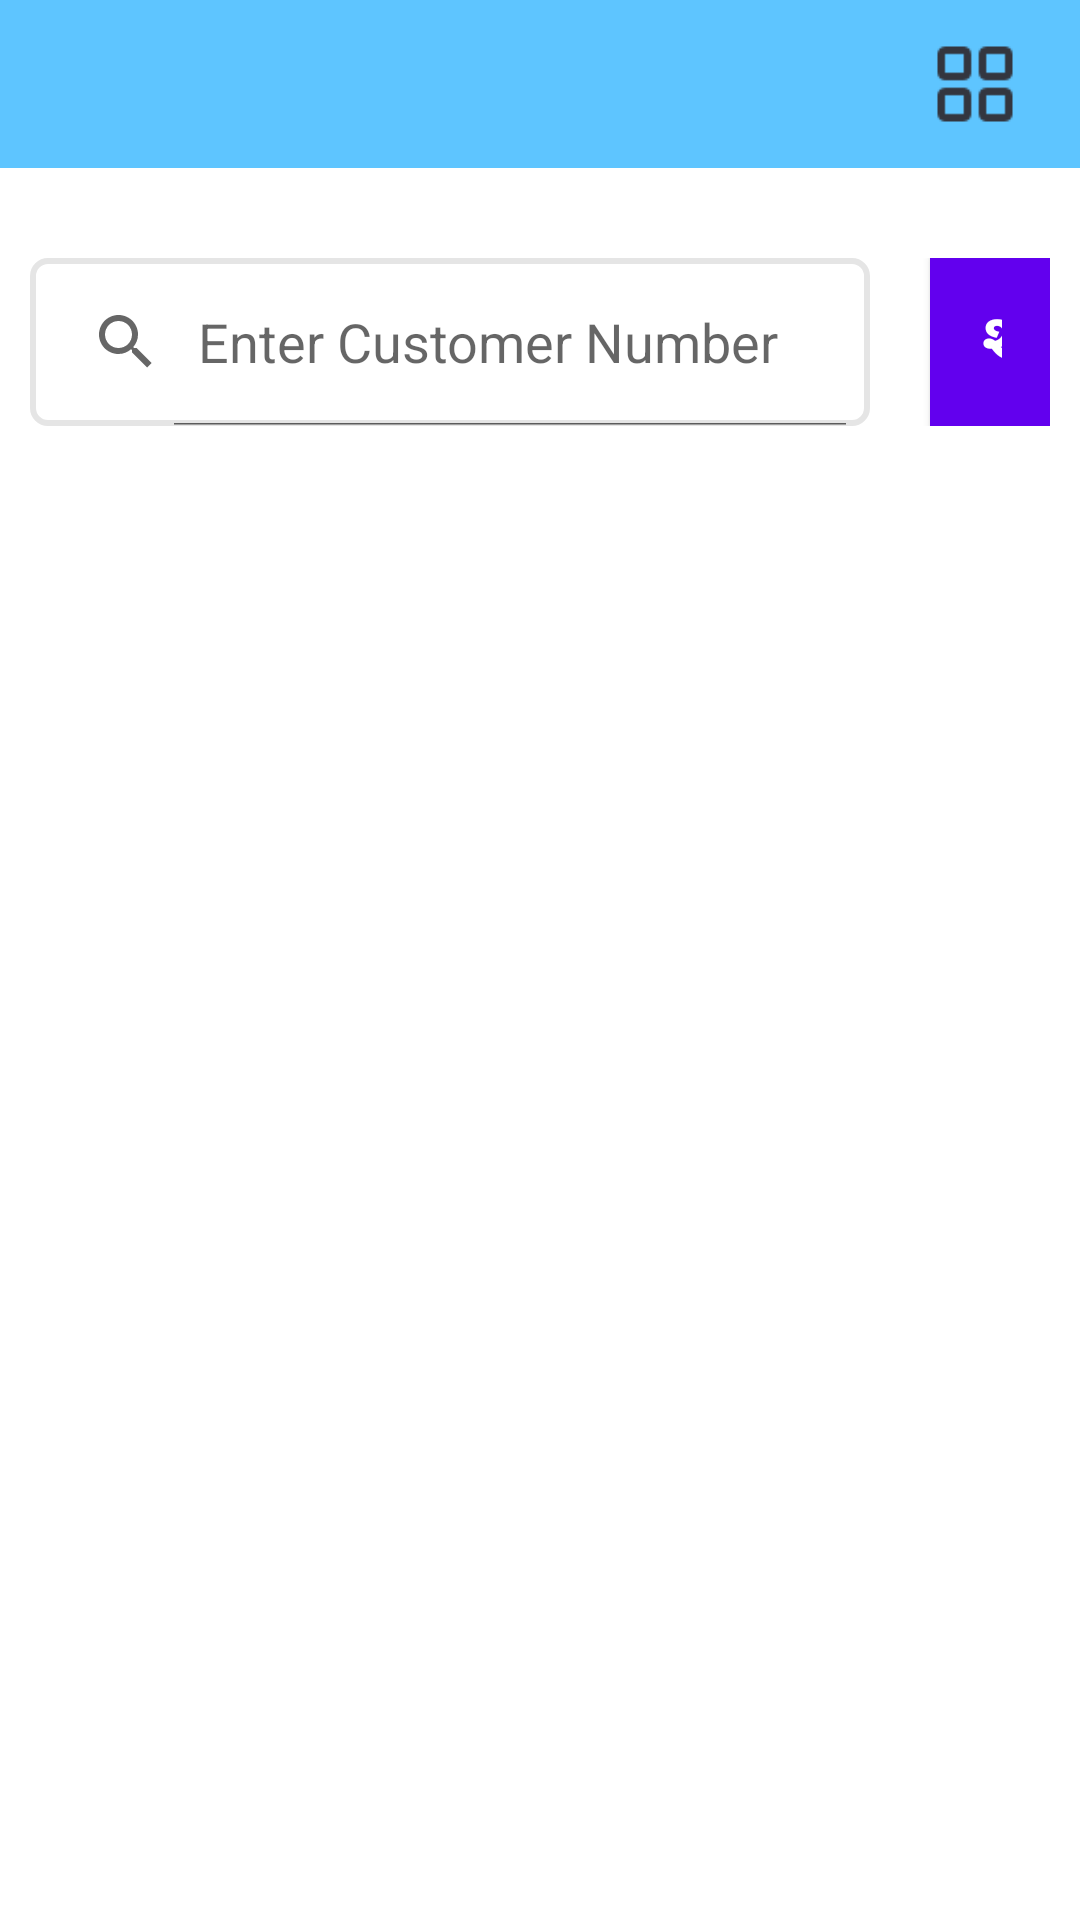

Android layout source for this screen:
<!-- AndroidManifest.xml: fallback theme Theme.MaterialComponents.DayNight.NoActionBar -->
<!-- res/layout/activity_provider_home.xml -->
<?xml version="1.0" encoding="utf-8"?>
<LinearLayout xmlns:android="http://schemas.android.com/apk/res/android"
    xmlns:app="http://schemas.android.com/apk/res-auto"
    xmlns:tools="http://schemas.android.com/tools"
    android:layout_width="match_parent"
    android:layout_height="match_parent"
    tools:context=".provider.provider_home"
    android:orientation="vertical">

    <com.google.android.material.appbar.AppBarLayout
        android:layout_width="match_parent"
        android:layout_height="wrap_content" >
        <androidx.appcompat.widget.Toolbar
            android:id="@+id/ProviderHomeToolbar"
            android:layout_width="match_parent"
            android:layout_height="wrap_content"
            android:background="@color/blue">
            <ImageView
                android:id="@+id/More"
                android:layout_width="30dp"
                android:layout_height="30dp"
                android:src="@drawable/more_setting"
                android:layout_gravity="end"
                android:layout_marginRight="20dp"/>

        </androidx.appcompat.widget.Toolbar>

    </com.google.android.material.appbar.AppBarLayout>

    <LinearLayout
        android:layout_width="wrap_content"
        android:layout_height="wrap_content"
        android:layout_gravity="center"
        android:layout_marginTop="20dp"
        android:padding="10dp"
        >
    <SearchView
        android:id="@+id/search_view"
        android:layout_width="280dp"
        android:layout_height="56dp"
        android:background="@drawable/searchbar"
        android:iconifiedByDefault="false"
        android:queryHint="@string/CNumber"
        app:iconifiedByDefault="false"
        app:showAsAction="collapseActionView|ifRoom"
        app:queryBackground="@null"/>

        <Button
            android:layout_width="wrap_content"
            android:layout_height="56dp"
            android:layout_marginStart="20dp"
            android:background="@color/blue"
            android:text="શોધો"
            android:textSize="22sp"
            android:textStyle="bold"
            android:textColor="@color/white" />

    </LinearLayout>

    <LinearLayout
        android:layout_width="wrap_content"
        android:layout_height="wrap_content"
        android:layout_gravity="center"
        android:layout_marginTop="20dp"
        >
        <androidx.recyclerview.widget.RecyclerView
            android:id="@+id/ProviderHomeRecycleView"
            android:layout_width="wrap_content"
            android:layout_height="wrap_content"
            />
    </LinearLayout>





</LinearLayout>
<!-- resources referenced by this layout -->
<resources>
  <color name="blue">#5EC5FF</color>
  <color name="white">#FFFFFFFF</color>
  <!-- drawable more_setting: png bitmap (drawable, 409 bytes) -->
  <!-- drawable searchbar (drawable) -->
  <?xml version="1.0" encoding="utf-8"?>
  <shape xmlns:android="http://schemas.android.com/apk/res/android"
      android:shape="rectangle">
      <solid android:color="#00FFFFFF"/>
      <stroke android:color="@color/gray" android:width="2dp"/>
      <corners android:radius="5dp"/>
  
  </shape>
  <string name="CNumber">Enter Customer Number</string>
  <color name="gray">#E5E5E5</color>
</resources>
